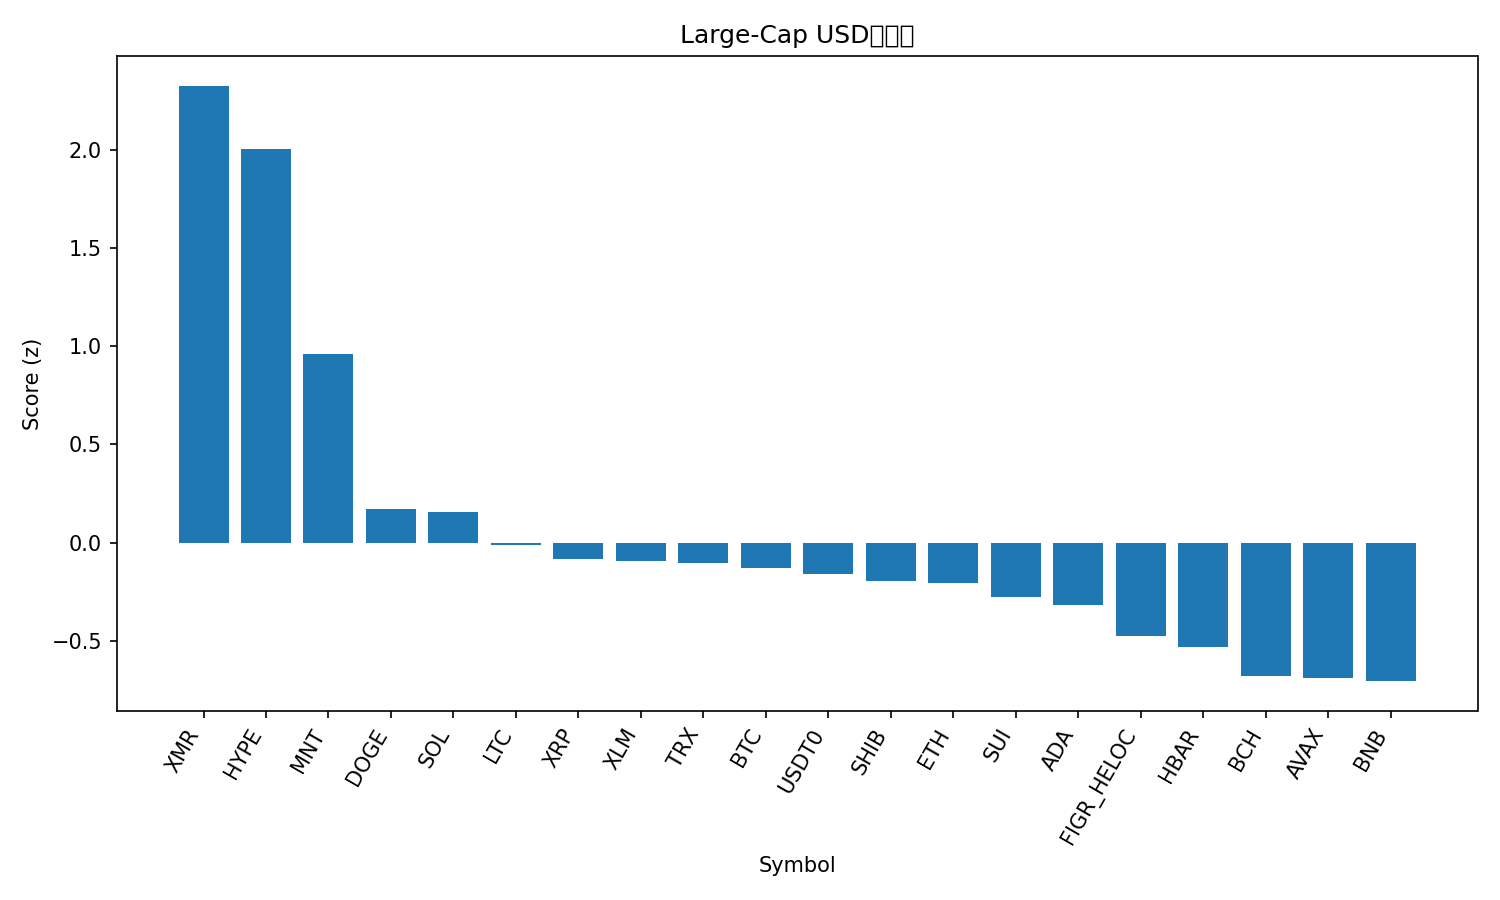

Values plotted in this chart, from the file beside it:
rank, name, symbol, price, pct_1h, pct_24h, pct_7d, pct_1h_vs_btc, pct_24h_vs_btc, pct_7d_vs_btc, market_cap_rank, market_cap, volume_usd, score
1, Monero, XMR, 332.4, 1.998, 7.191, 5.034, 2.313, 5.9, 6.414, 32, 6121754970, 191707256, 2.327
2, Hyperliquid, HYPE, 39.04, 0.5371, 11.8, 3.772, 0.8519, 10.5, 5.152, 18, 10568864314, 710589485, 2.006
3, Mantle, MNT, 1.7, 0.8639, 6.873, -7.086, 1.179, 5.582, -5.706, 35, 5534104844, 197976088, 0.9621
4, Dogecoin, DOGE, 0.1946, 0.04226, 2.133, -0.9287, 0.3571, 0.8419, 0.4512, 10, 29479509804, 2254777702, 0.1696
5, Solana, SOL, 188.2, 0.09197, 2.382, -2.51, 0.4068, 1.091, -1.13, 6, 102867152364, 7296756070, 0.1553
6, Litecoin, LTC, 93.44, -0.1418, 1.584, -0.8401, 0.1731, 0.2928, 0.5398, 30, 7144391643, 706217306, -0.01098
7, XRP, XRP, 2.41, -0.2666, 0.9904, 0.5972, 0.04828, -0.3005, 1.977, 5, 144486646577, 3795720937, -0.08377
8, Stellar, XLM, 0.3143, -0.128, 1.596, -2.562, 0.1868, 0.3049, -1.182, 20, 10065355619, 196289477, -0.09367
9, TRON, TRX, 0.3227, 0.02701, -0.3516, 0.3399, 0.3419, -1.643, 1.72, 9, 30547824470, 962856382, -0.1061
10, Bitcoin, BTC, 109341, -0.3149, 1.291, -1.38, 0.0, 0.0, 0.0, 1, 2181027529495, 76990513832, -0.1284
11, USDT0, USDT0, 0.9998, -0.09993, -0.005605, -0.07945, 0.2149, -1.297, 1.3, 31, 7119307553, 544838646, -0.1584
12, Shiba Inu, SHIB, 1.002e-05, -0.2569, 1.432, -2.598, 0.05791, 0.1414, -1.218, 34, 5902180775, 183718241, -0.1943
13, Ethereum, ETH, 3883, -0.2939, 1.259, -2.8, 0.02096, -0.03241, -1.421, 2, 468819179635, 38703567834, -0.2053
14, Sui, SUI, 2.46, -0.1342, 2.42, -8.019, 0.1806, 1.129, -6.639, 24, 8912844008, 1079125802, -0.2768
15, Cardano, ADA, 0.6397, -0.25, 1.317, -4.695, 0.0649, 0.02586, -3.315, 11, 23390365062, 1249126914, -0.316
16, Figure Heloc, FIGR_HELOC, 1.0, 0.0, -1.97, -2.213, 0.3149, -3.261, -0.8331, 15, 13199108381, 609000595, -0.4754
17, Hedera, HBAR, 0.1692, -0.2438, 0.1109, -5.725, 0.07104, -1.18, -4.345, 29, 7175442346, 215477951, -0.53
18, Bitcoin Cash, BCH, 483.9, -0.8744, 2.305, -6.965, -0.5596, 1.014, -5.585, 21, 9661733692, 628419051, -0.6776
19, Avalanche, AVAX, 19.52, -0.1934, 0.5383, -10.39, 0.1215, -0.7527, -9.013, 26, 8328035889, 506682810, -0.6913
20, BNB, BNB, 1103, -1.278, 3.962, -7.199, -0.9636, 2.671, -5.82, 4, 153748333250, 3198995436, -0.7056
21, Chainlink, LINK, 17.42, -1.311, 0.0802, -3.078, -0.9964, -1.211, -1.698, 16, 12139460776, 900029413, -1.028
